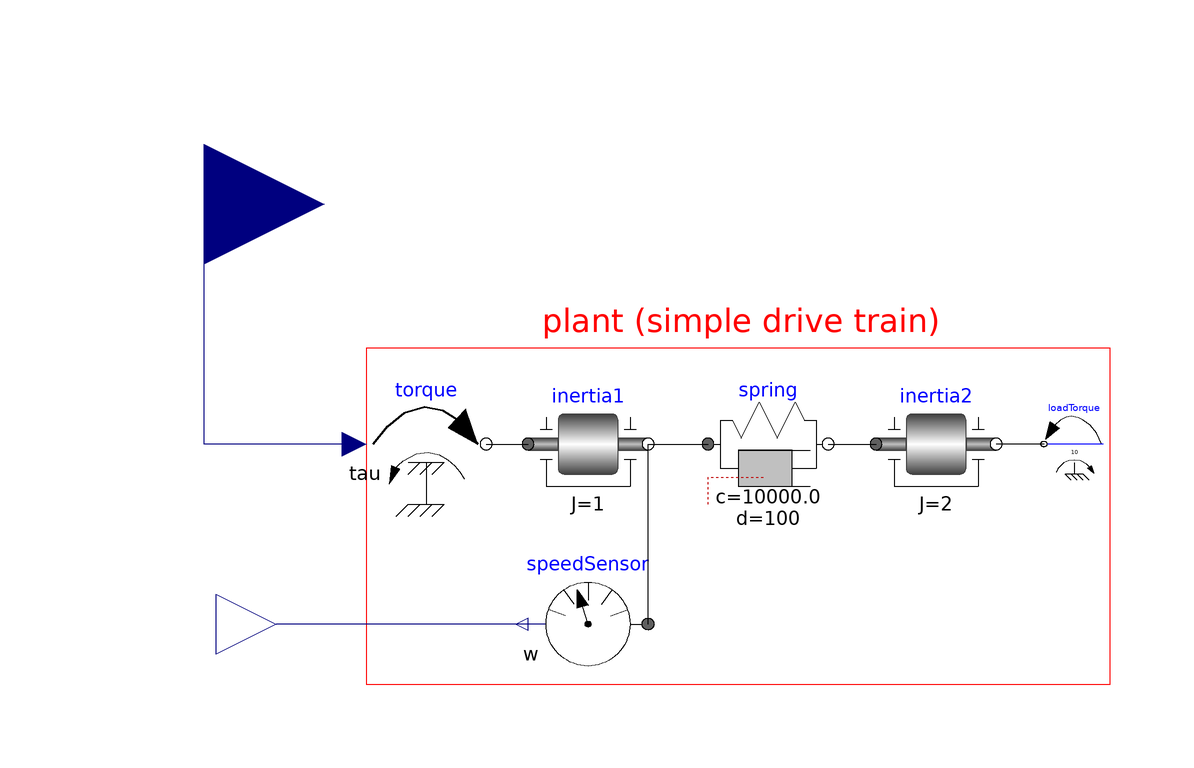

The component connection diagram of the Modelica model below, drawn from its own Placement and Line annotations.

model plant_demo "Demonstrates the usage of a Continuous.LimPID controller"
  extends Modelica.Icons.Example;
  parameter Modelica.Units.SI.Angle driveAngle = 1.570796326794897 "Reference distance to move";
  Modelica.Mechanics.Rotational.Components.Inertia inertia1(phi(fixed = true, start = 0), J = 1, a(fixed = true, start = 0)) annotation(
    Placement(transformation(origin = {-42, 16}, extent = {{2, -20}, {22, 0}})));
  Modelica.Mechanics.Rotational.Sources.Torque torque annotation(
    Placement(transformation(origin = {-42, 16}, extent = {{-25, -20}, {-5, 0}})));
  Modelica.Mechanics.Rotational.Components.SpringDamper spring(c = 1e4, d = 100, stateSelect = StateSelect.prefer) annotation(
    Placement(transformation(origin = {-42, 16}, extent = {{32, -20}, {52, 0}})));
  Modelica.Mechanics.Rotational.Components.Inertia inertia2(J = 2) annotation(
    Placement(transformation(origin = {-42, 16}, extent = {{60, -20}, {80, 0}})));
  Modelica.Mechanics.Rotational.Sensors.SpeedSensor speedSensor annotation(
    Placement(transformation(origin = {-42, 16}, extent = {{22, -50}, {2, -30}})));
  Modelica.Mechanics.Rotational.Sources.ConstantTorque loadTorque(tau_constant = 10, useSupport = false) annotation(
    Placement(transformation(origin = {-42, 16}, extent = {{98, -15}, {88, -5}})));
  Modelica.Blocks.Interfaces.RealInput Aktor annotation(
    Placement(transformation(origin = {-94, 46}, extent = {{-20, -20}, {20, 20}}), iconTransformation(origin = {-90, 6}, extent = {{-20, -20}, {20, 20}})));
  Modelica.Blocks.Interfaces.RealOutput Sensor annotation(
    Placement(transformation(origin = {-82, -24}, extent = {{-10, -10}, {10, 10}}), iconTransformation(origin = {-76, -22}, extent = {{-10, -10}, {10, 10}})));
equation
  connect(spring.flange_b, inertia2.flange_a) annotation(
    Line(points = {{10, 6}, {18, 6}}));
  connect(inertia1.flange_b, spring.flange_a) annotation(
    Line(points = {{-20, 6}, {-10, 6}}));
  connect(torque.flange, inertia1.flange_a) annotation(
    Line(points = {{-47, 6}, {-40, 6}}));
  connect(speedSensor.flange, inertia1.flange_b) annotation(
    Line(points = {{-20, -24}, {-20, 6}}));
  connect(loadTorque.flange, inertia2.flange_b) annotation(
    Line(points = {{46, 6}, {38, 6}}));
  connect(torque.tau, Aktor) annotation(
    Line(points = {{-68, 6}, {-94, 6}, {-94, 46}}, color = {0, 0, 127}));
  connect(speedSensor.w, Sensor) annotation(
    Line(points = {{-40, -24}, {-82, -24}}, color = {0, 0, 127}));
  annotation(
    Diagram(coordinateSystem(preserveAspectRatio = true, extent = {{-100, -100}, {100, 100}}), graphics = {Rectangle(origin = {-42, 16}, lineColor = {255, 0, 0}, extent = {{-25, 6}, {99, -50}}), Text(origin = {-42, 16}, textColor = {255, 0, 0}, extent = {{4, 14}, {71, 7}}, textString = "plant (simple drive train)")}),
  experiment(StopTime = 6000, StartTime = 0, Tolerance = 1e-06, Interval = 0.01),
    Documentation(info = "<html>

<p>
This is a simple drive train controlled by a PID controller:
</p>

<ul>
<li> The two blocks \"kinematic_PTP\" and \"integrator\" are used to generate
     the reference speed (= constant acceleration phase, constant speed phase,
     constant deceleration phase until inertia is at rest). To check
     whether the system starts in steady state, the reference speed is
     zero until time = 0.5 s and then follows the sketched trajectory.</li>

<li> The block \"PI\" is an instance of \"Blocks.Continuous.LimPID\" which is
     a PID controller where several practical important aspects, such as
     anti-windup-compensation has been added. In this case, the control block
     is used as PI controller.</li>

<li> The output of the controller is a torque that drives a motor inertia
     \"inertia1\". Via a compliant spring/damper component, the load
     inertia \"inertia2\" is attached. A constant external torque of 10 Nm
     is acting on the load inertia.</li>
</ul>

<p>
The PI controller is initialized in steady state (initType=SteadyState)
and the drive shall also be initialized in steady state.
However, it is not possible to initialize \"inertia1\" in SteadyState, because
\"der(inertia1.phi)=inertia1.w=0\" is an input to the PI controller that
defines that the derivative of the integrator state is zero (= the same
condition that was already defined by option SteadyState of the PI controller).
Furthermore, one initial condition is missing, because the absolute position
of inertia1 or inertia2 is not defined. The solution shown in this examples is
to initialize the angle and the angular acceleration of \"inertia1\".
</p>

<p>
In the following figure, results of a typical simulation are shown:
</p>

<img src=\"modelica://Modelica/Resources/Images/Blocks/Examples/PID_controller.png\"
     alt=\"PID_controller.png\"><br>

<img src=\"modelica://Modelica/Resources/Images/Blocks/Examples/PID_controller2.png\"
     alt=\"PID_controller2.png\">

<p>
In the upper figure the reference speed (= integrator.y) and
the actual speed (= inertia1.w) are shown. As can be seen,
the system initializes in steady state, since no transients
are present. The inertia follows the reference speed quite good
until the end of the constant speed phase. Then there is a deviation.
In the lower figure the reason can be seen: The output of the
controller (PI.y) is in its limits. The anti-windup compensation
works reasonably, since the input to the limiter (PI.limiter.u)
is forced back to its limit after a transient phase.
</p>

</html>"),
    uses(Modelica(version = "4.0.0")),
  __OpenModelica_simulationFlags(lv = "LOG_STDOUT,LOG_ASSERT,LOG_STATS", s = "euler", variableFilter = ".*"),
  __OpenModelica_commandLineOptions = "--matchingAlgorithm=PFPlusExt --indexReductionMethod=dynamicStateSelection -d=initialization,NLSanalyticJacobian");
end plant_demo;